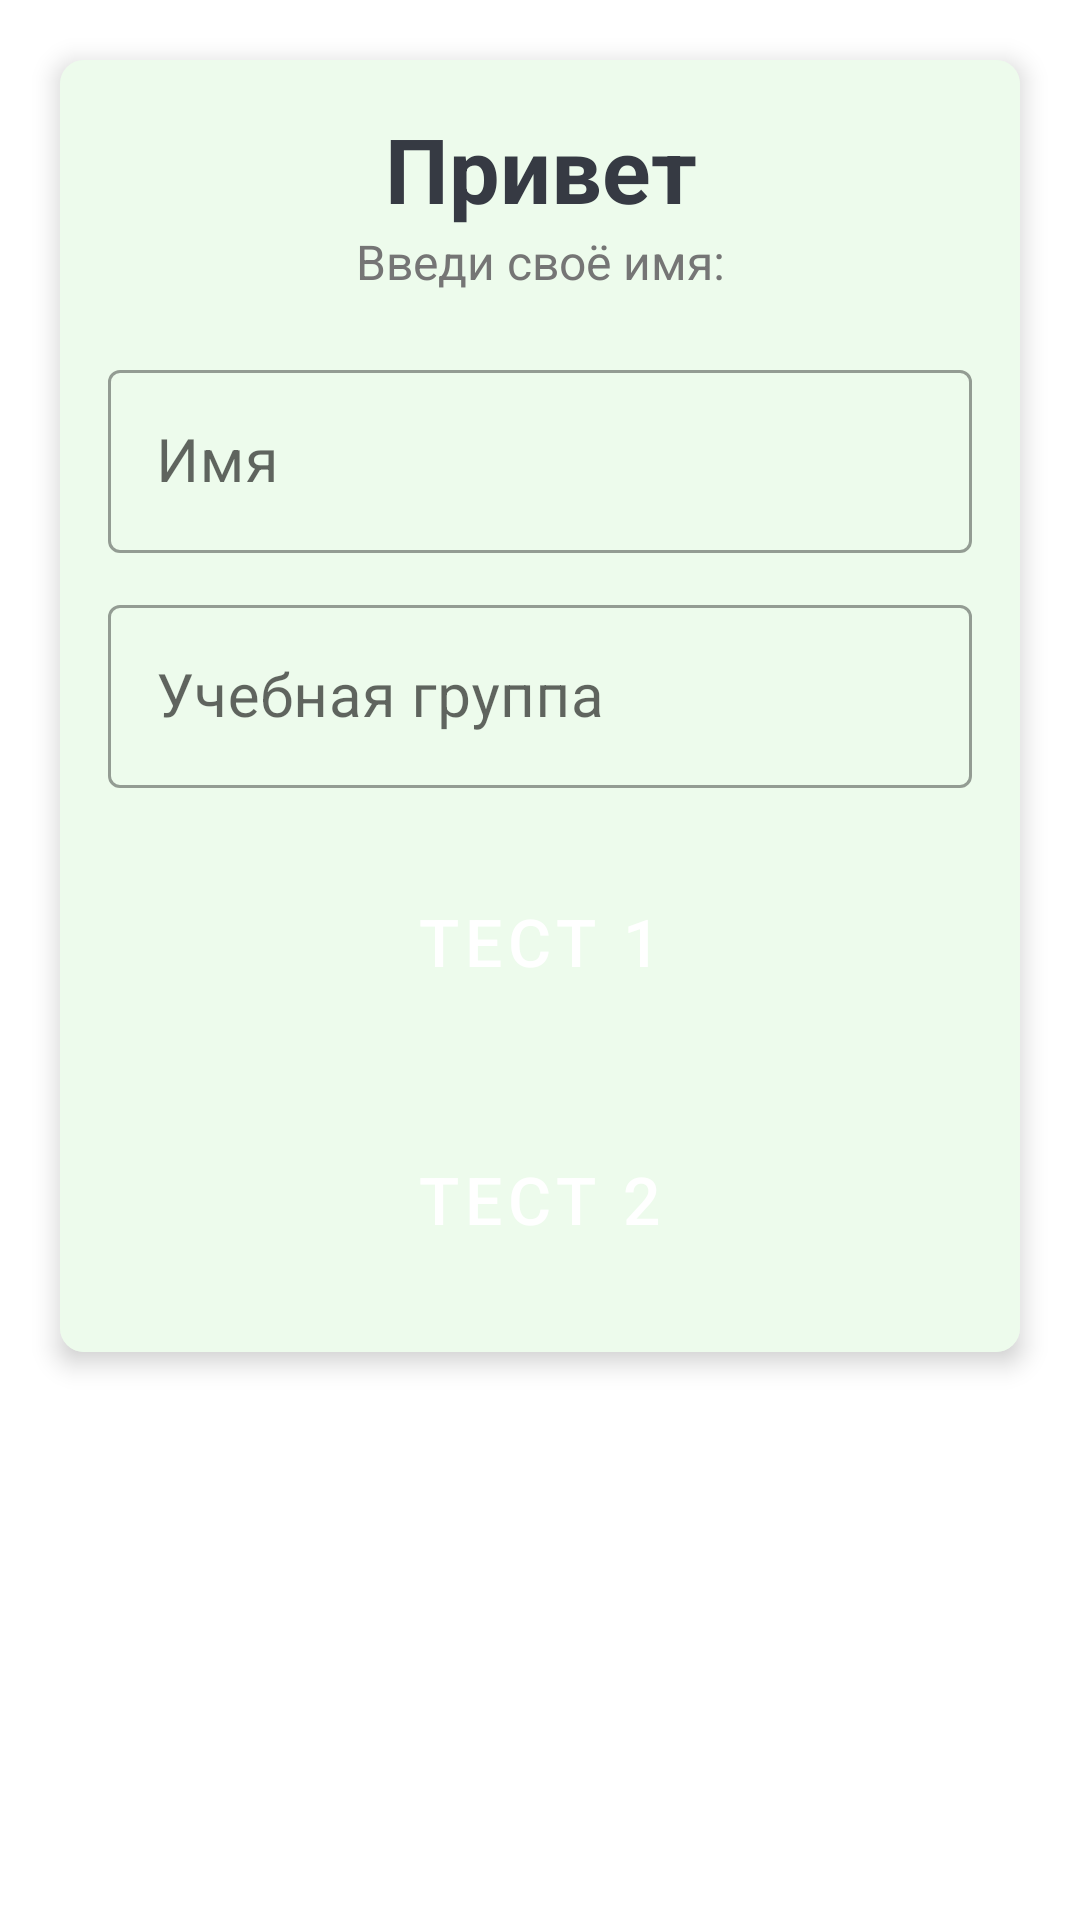

Android layout source for this screen:
<!-- AndroidManifest.xml: application theme Theme.QuizzApp -->
<!-- res/layout/fragment_tests.xml -->
<?xml version="1.0" encoding="utf-8"?>
<FrameLayout xmlns:android="http://schemas.android.com/apk/res/android"
    xmlns:app="http://schemas.android.com/apk/res-auto"
    xmlns:tools="http://schemas.android.com/tools"
    android:layout_width="match_parent"
    android:layout_height="wrap_content"
    tools:context=".TestsFragment">

    <androidx.cardview.widget.CardView
        android:id="@+id/card_view"
        android:layout_width="match_parent"
        android:layout_height="wrap_content"
        android:layout_margin="20dp"
        app:cardBackgroundColor="#EDFBEC"
        app:cardCornerRadius="8dp"
        app:cardElevation="5dp">

        <LinearLayout
            android:layout_width="match_parent"
            android:layout_height="wrap_content"
            android:background="#EDFBEC"
            android:orientation="vertical"
            android:padding="16dp">

            
            <TextView
                android:id="@+id/cv_text_view_hello"
                android:layout_width="match_parent"
                android:layout_height="wrap_content"
                android:background="#EDFBEC"
                android:gravity="center"
                android:text="@string/card_view_hello_txt"
                android:textColor="@color/dark_grey"
                android:textSize="30sp"
                android:textStyle="bold" />

            
            <TextView
                android:id="@+id/cv_text_view_name"
                android:layout_width="match_parent"
                android:layout_height="wrap_content"
                android:background="#EDFBEC"
                android:gravity="center"
                android:text="@string/enter_name_txt"
                android:textColor="#757575"
                android:textSize="16sp" />

            
            <com.google.android.material.textfield.TextInputLayout
                style="@style/Widget.MaterialComponents.TextInputLayout.OutlinedBox"
                android:layout_width="match_parent"
                android:layout_height="wrap_content"
                android:layout_marginTop="20dp">

                <androidx.appcompat.widget.AppCompatEditText
                    android:id="@+id/et_name"
                    android:layout_width="match_parent"
                    android:layout_height="wrap_content"
                    android:hint="@string/hint_name"
                    android:inputType="textCapWords|textPersonName"
                    android:maxLines="1"
                    android:textColor="@color/dark_grey"
                    android:textColorHint="@color/light_gray"
                    android:textSize="20sp" />

            </com.google.android.material.textfield.TextInputLayout>

            
            <com.google.android.material.textfield.TextInputLayout
                style="@style/Widget.MaterialComponents.TextInputLayout.OutlinedBox"
                android:layout_width="match_parent"
                android:layout_height="wrap_content"
                android:layout_marginTop="12dp">

                <androidx.appcompat.widget.AppCompatEditText
                    android:id="@+id/et_group"
                    android:layout_width="match_parent"
                    android:layout_height="wrap_content"
                    android:hint="Учебная группа"
                    android:inputType="text"
                    android:maxLines="1"
                    android:textColor="@color/dark_grey"
                    android:textColorHint="@color/light_gray"
                    android:textSize="20sp" />

            </com.google.android.material.textfield.TextInputLayout>

            
            <Button
                android:id="@+id/btn_start"
                android:layout_width="match_parent"
                android:layout_height="70dp"
                android:layout_marginTop="16dp"
                android:background="@drawable/rect_rounded_button"
                android:text="@string/btn_start_text"
                android:textColor="@color/white"
                android:textSize="22sp" />

            
            <Button
                android:id="@+id/btn_start2"
                android:layout_width="match_parent"
                android:layout_height="70dp"
                android:layout_marginTop="16dp"
                android:background="@drawable/rect_rounded_button"
                android:text="@string/btn_start_text2"
                android:textColor="@color/white"
                android:textSize="22sp" />

        </LinearLayout>

    </androidx.cardview.widget.CardView>

</FrameLayout>
<!-- resources referenced by this layout -->
<resources>
  <color name="dark_grey">#363A43</color>
  <color name="light_gray">#7A8089</color>
  <color name="white">#FFFFFFFF</color>
  <string name="btn_start_text">Тест 1</string>
  <string name="btn_start_text2">Тест 2</string>
  <string name="card_view_hello_txt">Привет</string>
  <string name="enter_name_txt">Введи своё имя:</string>
  <string name="hint_name">Имя</string>
  <style name="Theme.QuizzApp" parent="Theme.MaterialComponents.Light.NoActionBar">
          
          <item name="android:forceDarkAllowed" tools:targetApi="q">false</item>
          <item name="colorPrimary">#6dc659</item>
          <item name="colorPrimaryVariant">#39952a</item>
          <item name="colorOnPrimary">@color/white</item>
          
          <item name="colorSecondary">#a0fa88</item>
          <item name="colorSecondaryVariant">#39952a</item>
          <item name="colorOnSecondary">@color/white</item>
          
          <item name="android:statusBarColor" tools:targetApi="l">?attr/colorPrimaryVariant</item>
          
      </style>
</resources>
